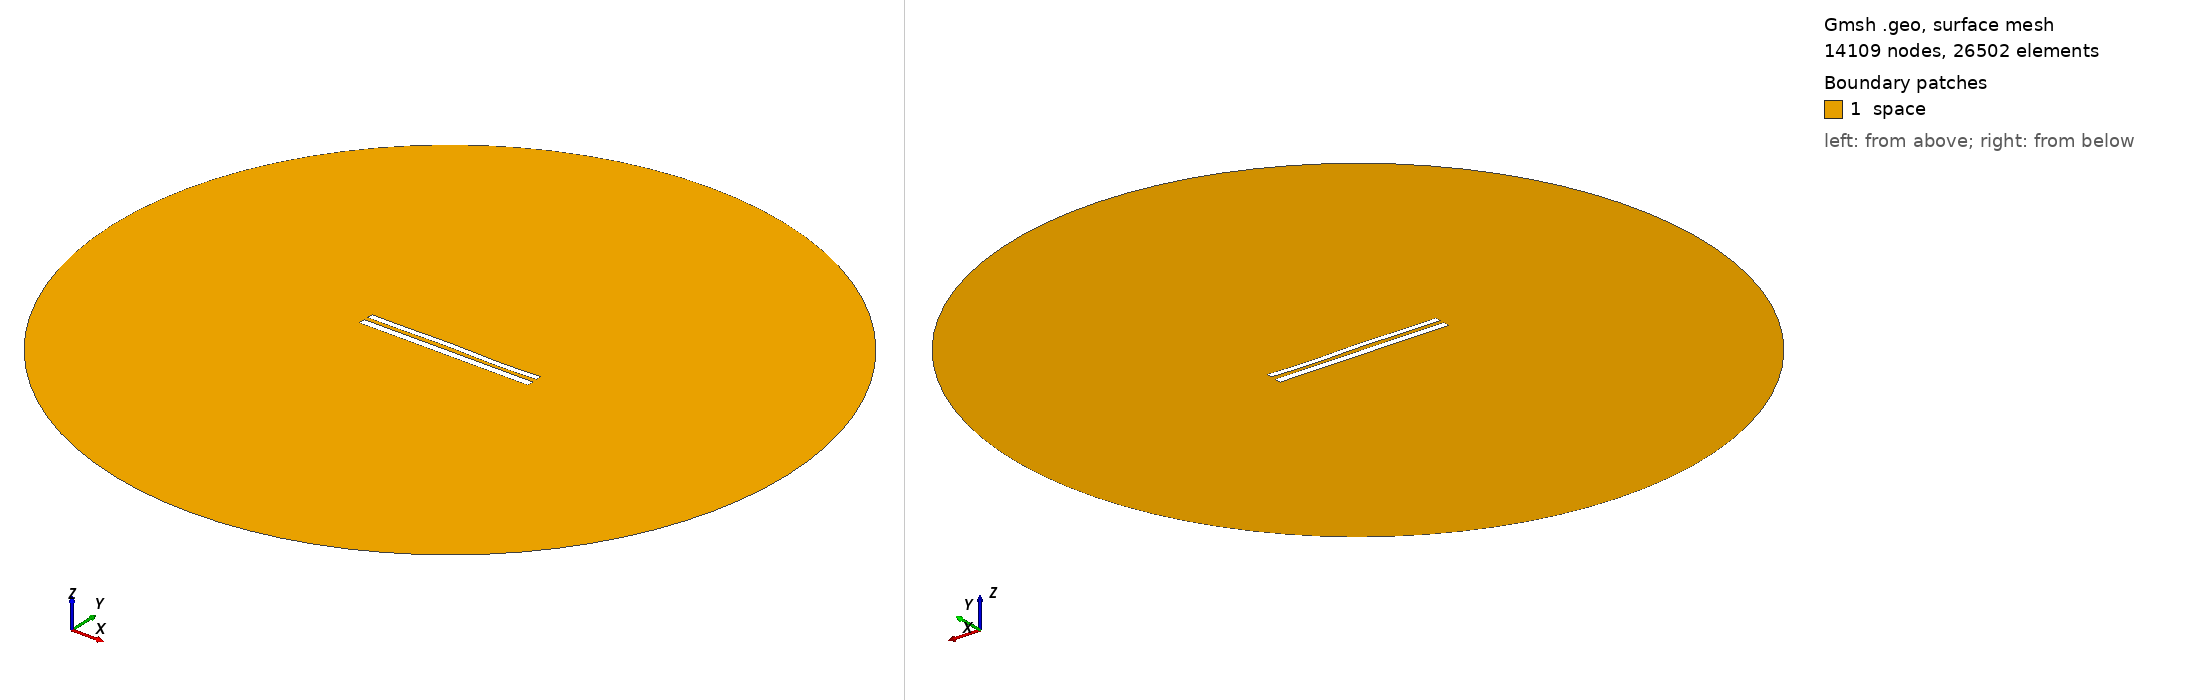

Gmsh geometry script, surface-meshed: 14109 nodes, 26502 surface elements. Boundary patches (legend numbers): 1 space. Left view from above one corner, right view from below the opposite corner. Legend entries are the model's physical surfaces. The drawing asked Gmsh for element sizes between 1% and 20% of the model's largest extent; the script's own settings can give other sizes.

=== 9096.geo (drawn) ===
//---------------------------------------
// Geometry kernel
//---------------------------------------

SetFactory("OpenCASCADE");



//---------------------------------------
// Parameters of the geometry
//---------------------------------------

// Overetch of the upper plate
overetch = 0.25;

// Distance between the plates
distance = 2.5;

// Discretization over the x axis (for the deformation)
nx = 50; 

// Length of the plate
L = 100 - overetch; 

// Number of modes
n = 4; 

// 1st mode coefficient
coeff(1) = 0.0;
beta(1) = 0.596864 * 3.1415926535 / L;

// 2nd mode coefficient
coeff(2) = 0.07499999999999998;
beta(2) = 1.49418 * 3.1415926535 / L;

// 3rd mode coefficient
coeff(3) = 0.15;
beta(3) = 2.50025 * 3.1415926535 / L;

// 4th mode coefficient
coeff(4) = -0.15;
beta(4) = 3.49999 * 3.1415926535 / L;



//---------------------------------------
// Upper plate (deformed rectangle)
//---------------------------------------

// Coordiantes of the upper plate
xmin = -50;
xmax = 50 - overetch;

// Height of the upper plate
yheight = 4 - 2 * overetch;

// Indexes of the points
UpperID[] = {};
LowerID[] = {};
LeftID[] = {};
RightID[] = {};

// Point index
p = 1;

// Horizontal edges
For i In {1:nx}
    x = xmin + (i-1)*(xmax - xmin)/(nx-1);

    y_bottom = distance / 2 + overetch;
    For j In {1:n}
        C = (Cosh(beta(j)*L) + Cos(beta(j)*L)) / (Sinh(beta(j)*L) + Sin(beta(j)*L));
        y_bottom  = y_bottom + coeff(j) * (Cosh(beta(j)*(x+50)) - Cos(beta(j)*(x+50)) - C * (Sinh(beta(j)*(x+50)) - Sin(beta(j)*(x+50))));
    EndFor

    y_top = y_bottom + yheight;

    Point(p) = {x, y_top, 0, 1.0};
    UpperID[i] = p;
    p = p + 1;

    Point(p) = {x, y_bottom, 0, 1.0};
    LowerID[i] = p;
    p = p + 1;
EndFor

// Create point lists
UpperPts[] = {}; LowerPts[] = {};
For i In {1:nx}
  UpperPts[] += {UpperID[i]};
  LowerPts[] += {LowerID[i]};
EndFor

// Build splines
Spline(1) = {UpperPts[]};
Spline(2) = {LowerPts[]};
Line(3) = {LowerPts[nx-1], UpperPts[nx-1]};
Line(4) = {LowerPts[0], UpperPts[0]};

// Build the plane surface
Curve Loop(1) = {2, 3, -1, -4};
Plane Surface(1) = {1};



//---------------------------------------
// Lower plate (rectangle)
//---------------------------------------

// Vertices
Point(1001) = {-50, -1, 0, 1.0};
Point(1002) = { 50, -1, 0, 1.0};
Point(1003) = { 50,  -5, 0, 1.0};
Point(1004) = {-50,  -5, 0, 1.0};

// Edges
Line(5) = {1001, 1002};
Line(6) = {1002, 1003};
Line(7) = {1003, 1004};
Line(8) = {1004, 1001};

// Plane surface
Line Loop(2) = {5, 6, 7, 8};
Plane Surface(2) = {2}; 



//---------------------------------------
// Outer (fictious) boundary
//---------------------------------------

// Points
Point(1005) = {0, 0, 0};       // Center
Point(1006) = {200, 0, 0};     // Start point
Point(1007) = {0, 200, 0};     // 90 degrees
Point(1008) = {-200, 0, 0};    // 180 degrees
Point(1009) = {0, -200, 0};    // 270 degrees

// Circle arcs (each needs start, center, end)
Circle(9) = {1006, 1005, 1007};
Circle(10) = {1007, 1005, 1008};
Circle(11) = {1008, 1005, 1009};
Circle(12) = {1009, 1005, 1006};

// Plane surface for the entire domain
Curve Loop(3) = {9, 10, 11, 12};
Surface(3) = {3};

// Subtract the plates from the whole domain to obtain the actual domain where we want to solve the equations
BooleanDifference{ Surface{3}; Delete; }{ Surface{1}; Surface{2}; Delete; }




//---------------------------------------
// Transfinite Lines/Curves
//---------------------------------------

// Set the number of points on the boundaries
r = 7;

// Plates
Transfinite Curve {1, 2} = 50*r Using Progression 1;
Transfinite Curve {3, 4} = 2*r Using Progression 1;
Transfinite Line {5, 7} = 50*r Using Progression 1;
Transfinite Line {6, 8} = 2*r Using Progression 1;

// Outer boundary
Transfinite Line {9, 10, 11, 12} = 20 Using Progression 1;



//---------------------------------------
// Physical groups
//---------------------------------------                

// Physical curves (boundaries)
Physical Line("force_segment", 10) = {2};
Physical Line("upper_plate", 11) = {1, 3, 4};
Physical Line("lower_plate", 12) = {5, 6, 7, 8};
Physical Line("boundary", 20) = {9, 10, 11, 12};

// Physical Surfaces
Physical Surface("space", 30) = {3};



//---------------------------------------
// 6. Generate the Mesh
//---------------------------------------

// 2D mesh generation
Mesh 2;
